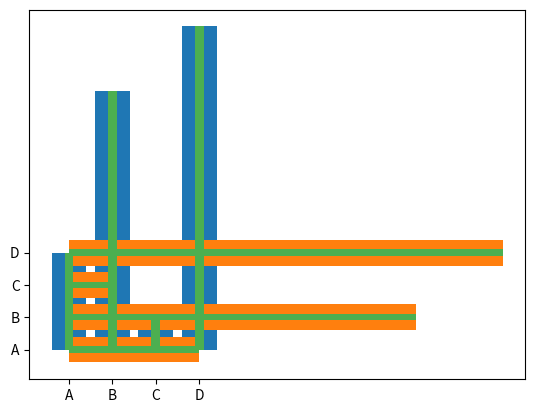

Generate this figure with matplotlib:
import matplotlib.pyplot as plt
import numpy as np

# with bar utility, bar graph layout is plotted with category and corresponding values as first and second argument
x = np.array(["A", "B", "C", "D"])
y = np.array([3, 8, 1, 10])

plt.bar(x, y)
plt.show()

# horizontal bar graph plot
x = np.array(["A", "B", "C", "D"])
y = np.array([3, 8, 1, 10])

plt.barh(x, y)
plt.show()

# bar graph plotting with custom color and width
x = np.array(["A", "B", "C", "D"])
y = np.array([3, 8, 1, 10])

plt.bar(x, y, color="#4CAF50", width=0.2) # by default width is 0.8
plt.show()

# horizontal bar graph plotting with custom color and height
x = np.array(["A", "B", "C", "D"])
y = np.array([3, 8, 1, 10])

plt.barh(x, y, color="#4CAF50", height=0.2) # by default height is 0.8
plt.show()
